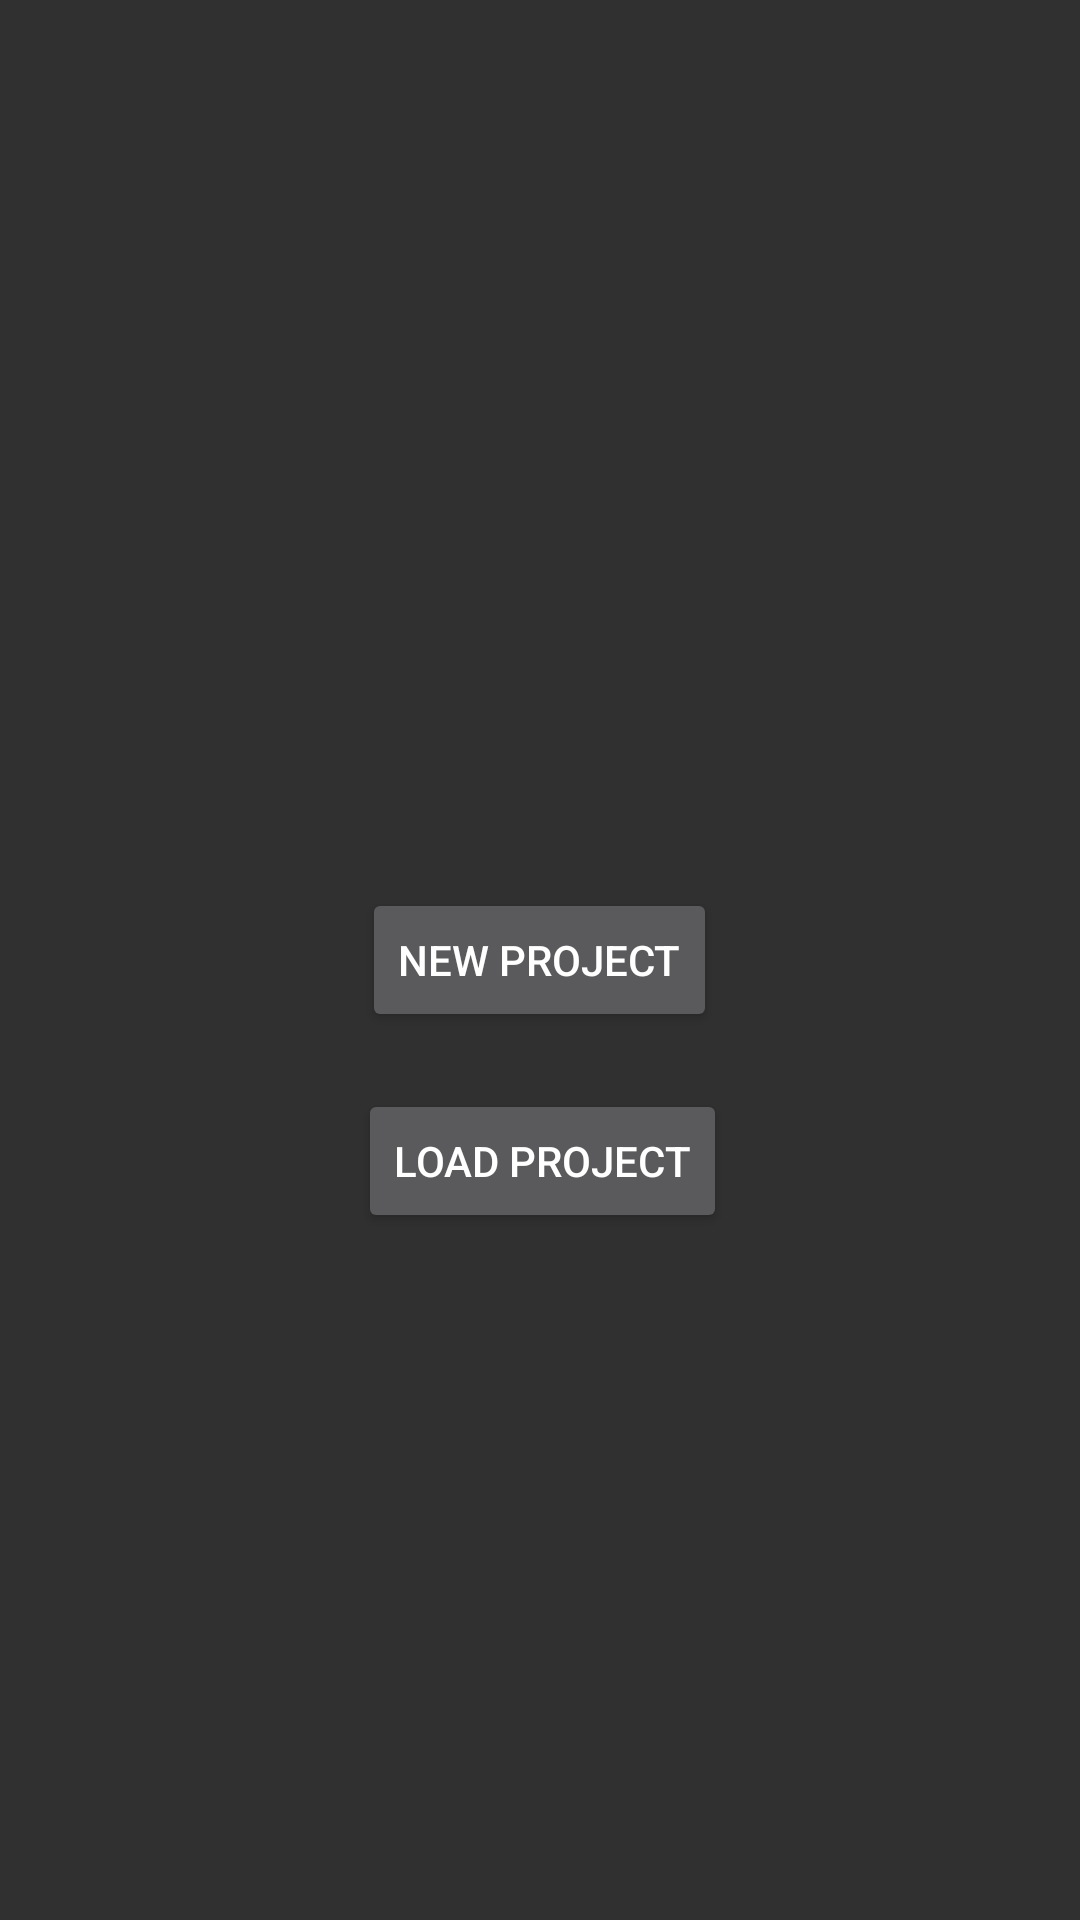

Produce the Android XML layout that renders to this screen, including the resource entries it uses.
<!-- AndroidManifest.xml: application theme AppFullscreenTheme -->
<!-- res/layout/activity_main_menu.xml -->
<?xml version="1.0" encoding="utf-8"?>

<RelativeLayout xmlns:android="http://schemas.android.com/apk/res/android"
    xmlns:app="http://schemas.android.com/apk/res-auto"
    xmlns:tools="http://schemas.android.com/tools"
    android:layout_width="match_parent"
    android:layout_height="match_parent"
    tools:context=".MainMenuActivity">

    <ImageView
        android:id="@+id/imageView"
        android:layout_width="wrap_content"
        android:layout_height="wrap_content"
        android:layout_above="@+id/newLoopButton"
        android:layout_alignParentEnd="true"
        android:layout_marginEnd="251dp"
        android:layout_marginBottom="18dp"
        android:src="@drawable/splash_logo" />

    <Button
        android:id="@+id/newLoopButton"
        android:layout_width="wrap_content"
        android:layout_height="wrap_content"
        android:layout_centerInParent="true"
        android:text="New Project" />

    <Button
        android:id="@+id/loadLoopButton"
        android:layout_width="wrap_content"
        android:layout_height="wrap_content"
        android:layout_below="@+id/newLoopButton"
        android:layout_marginStart="-120dp"
        android:layout_marginTop="19dp"
        android:layout_toEndOf="@id/newLoopButton"
        android:text="Load Project" />

</RelativeLayout>
<!-- resources referenced by this layout -->
<resources>
  <style name="AppFullscreenTheme" parent="Theme.AppCompat.NoActionBar">
          <item name="android:windowNoTitle">true</item>
          
      </style>
</resources>
